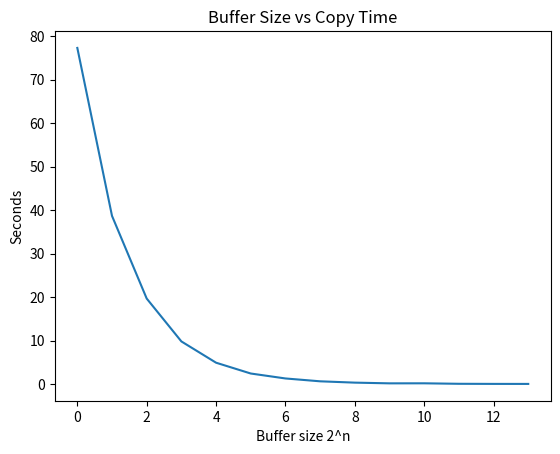

Source code (Python):
import numpy as np
import matplotlib.pyplot as plt

x = [
77.267,
38.672,
19.680,
9.828,
4.939,
2.456,
1.319,
0.664,
0.360,
0.196,
0.205,
0.093,
0.070,
0.064]
y = range(0,len(x))
plt.plot(y,x)
plt.xlabel('Buffer size 2^n')
plt.ylabel('Seconds')
plt.title('Buffer Size vs Copy Time')
plt.show()
